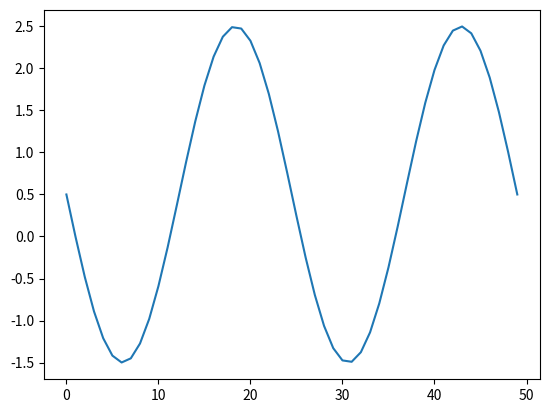

This chart was generated by the following Python code:

import numpy as np
from matplotlib import pyplot as plt

def main():
    """
    This function describes several exercises which help getting accustomed
    to python and libraries necessary for machine learning and computer vision.
    These exercises focus on array manipulation, whereas training models and applying
    algorithms is part of the regular practicals.

    The exercises require the relevant python libraries to be already installed.
    Information about what is necessary to install (and what is optional) is
    available in python-setup.txt provided together with this script.
    """

    # Create a list of numbers from 1 to 45.
    x = list(range(1, 46))
    # x = np.linspace(1,45,45,dtype=int)

    # Turn this list into numpy ndarray. (numpy.asarray)
    x = np.asarray(x)
    
    # Print out the shape of this array. (attribute 'shape') [should be one number]
    # - The size of the array in all dimensions is called shape - it is represented by
    #   a tuple of numbers.
    print(f"x.shape: {x.shape}")
    
    # Reshape the array into the shape [5, 9] (numpy.reshape)
    # - You can use '-1' to fill one dimension, e.g., [-1, 9] and [5, -1] will achieve
    #   the same as [5, 9] on an array with 45 elements.
    y = x.reshape([5,9])
    
    # Print out the array and check the ordering of the numbers.
    print("print array")
    print(y)
    
    # Print out row and vector slices of the array (3rd row and 5th column)
    # - Using ':' as an index will select all elements in a particular dimension
    #   (so called 'slice')
    print(f"third row {y[2,:]}")
    print(f"fifth col {y[:,4]}")
    print(f"third row fith col {y[2,4]}")
    
    # Transpose the array and check its shape and the ordering of its numbers.
    # - For 2D arrays, calling T on the array is enough, e.g. 'numbers.T', but
    #   'numpy.transpose' is a general method for transposition.
    #   The result should have shape [9, 5]
    y_transpose = np.transpose(y)
    # print(f"ytrans shape {y_transpose.shape}")
    
    # Reshape the [5, 9] array into the shape [5, 3, 3] and print out 2D slices
    # of the array (mainly blocks with dimensions 1x3x3)
    y_reshape = y.reshape([5,3,3])
    for i in range(0,5):
        print(f"{i}th slice")
        print(f"print 2D slices {y_reshape[i]}")
    
    # Transpose the three dimensional array such that the first dimension becomes
    # last and the other two are moved backwards, i.e., [1, 2, 0].
    y_transpose_2 = np.transpose(y_reshape, [1,2,0])
    print(y_transpose_2.shape)
    
    # Print out 2D slices of the array (mainly blocks with dimensions 1x3x5 and 3x3x1)
    # - Compare with the slices before transposition.
    print("print out 2 d slices of the array")
    for i in range(3):
        print(y_transpose_2[i,:,:])

    # Return to the 5x9 array.
    # Compute and print out the column-wise and row-wise sum, maximum, minimum,
    # mean and median (numpy.sum/max/min/mean/median). Use 'axis' argument of the functions.
    # - The results should be vectors containing one value for each row/column
    print("calculate stat values")
    
    print(np.sum(y,axis=1))
    print(np.sum(y,axis=0))
    print(np.max(y,axis=1))
    print(np.max(y,axis=0))
    print(np.min(y,axis=1))
    print(np.min(y,axis=0))
    print(np.mean(y,axis=1))
    print(np.mean(y,axis=0))
    print(np.median(y,axis=1))
    print(np.median(y,axis=0))

    # Create a 2x3 matrix filled with 2 and 3x4 matrix filled with 3. (still as numpy ndarray)
    # - Function 'numpy.ones' might be usefull.
    twos = np.ones([2,3])*2
    threes = np.ones([3,4])*3

    print(twos)
    print(threes)
    
    # Multiply these matrices together and print out the result. Symbol '@' is a shortcut
    # for matrix multiplciation (numpy.matmul).
    print(twos @ threes)

    # Create a 500x500 image with zeros (numpy.zeros). Fill the inner 300x300 pixels
    # with ones using array slicing. Display the image using pyplot (plt.figure, plt.imshow,
    # plt.show)
    image = np.zeros([500,500])
    image[100:400,100:400] = 1
    # plt.figure()
    # plt.imshow(image)
    # plt.show()

    # Prepare an array of 50 numbers in the range from 0 to 4*PI (numpy.pi, numpy.linspace). Compute
    # the values of function 2*sin(x+PI/4)+0.5 from the prepared array of x-values. (numpy.sin)
    # plot the function. (plt.plot instead of plt.imshow)
    x = np.linspace(0,4*np.pi,50)
    x = 2*np.sin(x+4*np.pi/4)+0.5
    plt.plot(x)
    plt.show()


if __name__ == "__main__":
    main()
